Photos from the image-classification dataset "dataset" in the GitHub repository martinsaxa/jute-disease-dataset. Its 5 classes are: dieback, fresh, holed, mosaic, stem soft rot.

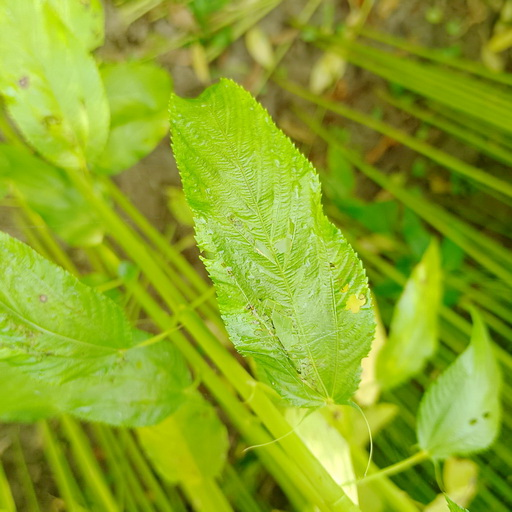
Label: holed

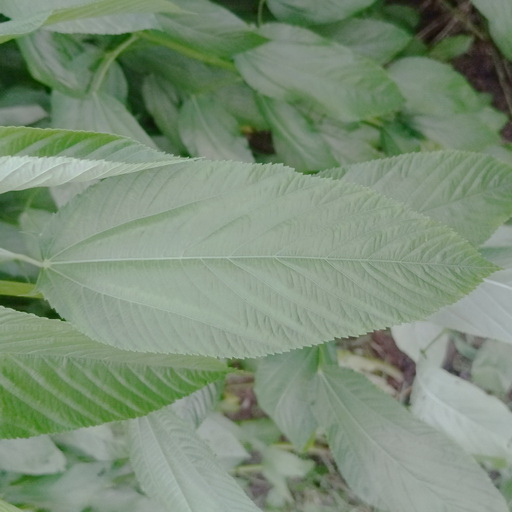
Label: fresh

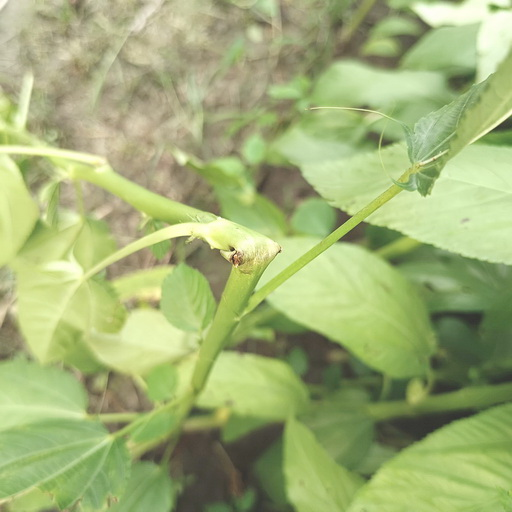
Label: stem soft rot

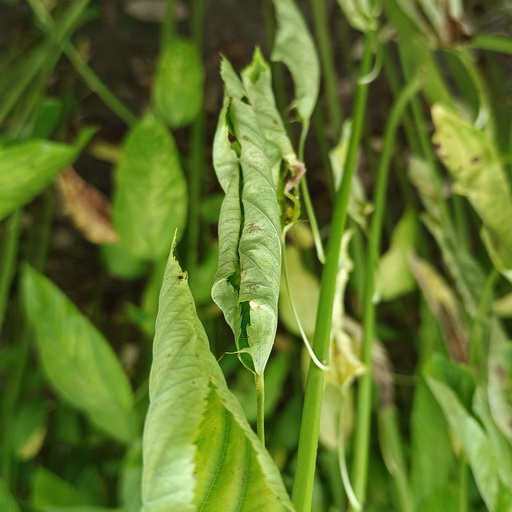
Label: dieback

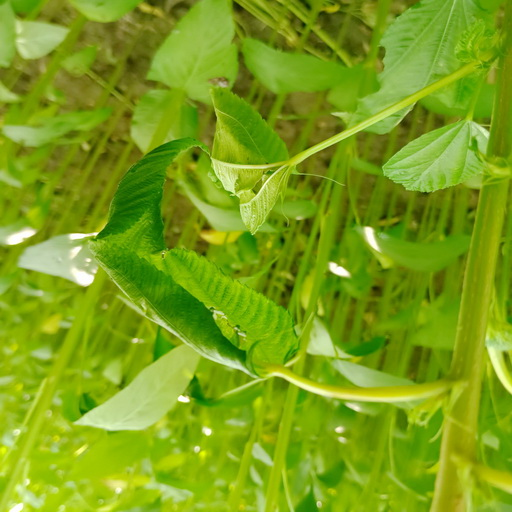
Label: holed

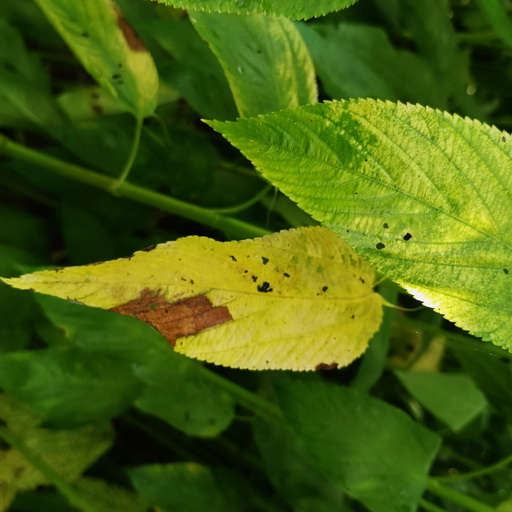
Label: mosaic
